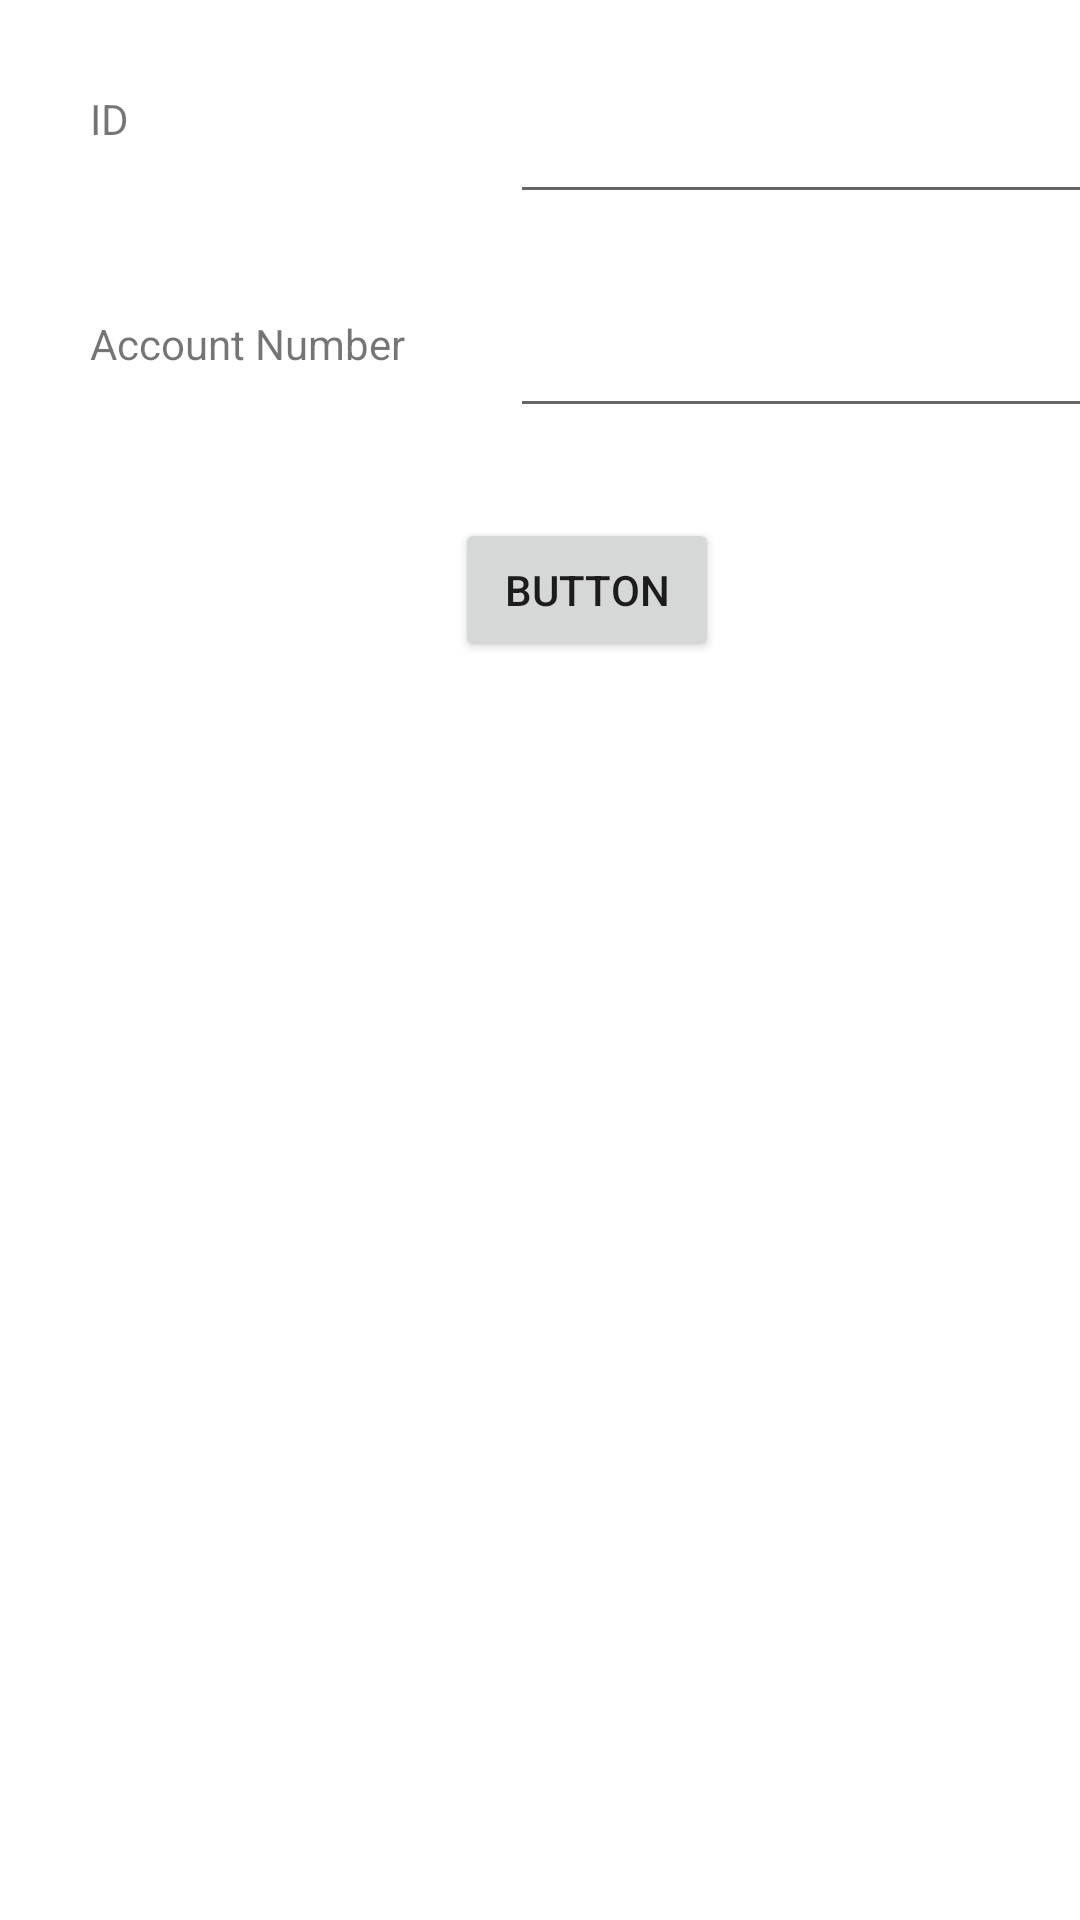

Android layout source for this screen:
<!-- AndroidManifest.xml: application theme Theme.BankAccount -->
<!-- res/layout/activity_main3.xml -->
<?xml version="1.0" encoding="utf-8"?>
<androidx.constraintlayout.widget.ConstraintLayout xmlns:android="http://schemas.android.com/apk/res/android"
    xmlns:app="http://schemas.android.com/apk/res-auto"
    xmlns:tools="http://schemas.android.com/tools"
    android:layout_width="match_parent"
    android:layout_height="match_parent"
    tools:context=".MainActivity3">

    <TextView
        android:id="@+id/textView27"
        android:layout_width="120dp"
        android:layout_height="45dp"
        android:layout_marginStart="30dp"
        android:layout_marginTop="30dp"
        android:text="ID"
        app:layout_constraintStart_toStartOf="parent"
        app:layout_constraintTop_toTopOf="parent" />

    <TextView
        android:id="@+id/textView28"
        android:layout_width="120dp"
        android:layout_height="45dp"
        android:layout_marginStart="30dp"
        android:layout_marginTop="30dp"
        android:text="Account Number"
        app:layout_constraintStart_toStartOf="parent"
        app:layout_constraintTop_toBottomOf="@+id/textView27" />

    <EditText
        android:id="@+id/editTextTextPersonName5"
        android:layout_width="wrap_content"
        android:layout_height="wrap_content"
        android:layout_marginStart="20dp"
        android:layout_marginTop="30dp"
        android:ems="10"
        android:inputType="textPersonName"
        app:layout_constraintStart_toEndOf="@+id/textView27"
        app:layout_constraintTop_toTopOf="parent" />

    <EditText
        android:id="@+id/editTextTextPersonName9"
        android:layout_width="wrap_content"
        android:layout_height="wrap_content"
        android:layout_marginStart="20dp"
        android:layout_marginTop="30dp"
        android:ems="10"
        android:inputType="textPersonName"
        app:layout_constraintStart_toEndOf="@+id/textView28"
        app:layout_constraintTop_toBottomOf="@+id/editTextTextPersonName5" />

    <Button
        android:id="@+id/button4"
        android:layout_width="wrap_content"
        android:layout_height="wrap_content"
        android:layout_marginStart="174dp"
        android:layout_marginTop="30dp"
        android:layout_marginEnd="143dp"
        android:text="Button"
        app:layout_constraintEnd_toEndOf="parent"
        app:layout_constraintStart_toStartOf="parent"
        app:layout_constraintTop_toBottomOf="@+id/editTextTextPersonName9" />
</androidx.constraintlayout.widget.ConstraintLayout>
<!-- resources referenced by this layout -->
<resources>
  <style name="Theme.BankAccount" parent="Theme.MaterialComponents.DayNight.DarkActionBar">
          
          <item name="colorPrimary">@color/purple_500</item>
          <item name="colorPrimaryVariant">@color/purple_700</item>
          <item name="colorOnPrimary">@color/white</item>
          
          <item name="colorSecondary">@color/teal_200</item>
          <item name="colorSecondaryVariant">@color/teal_700</item>
          <item name="colorOnSecondary">@color/black</item>
          
          <item name="android:statusBarColor" tools:targetApi="l">?attr/colorPrimaryVariant</item>
          
      </style>
  <!-- not gathered from this repository: default colours our renderer supplied (Android Studio template values) -->
  <color name="purple_500">#FF6200EE</color>
  <color name="purple_700">#FF3700B3</color>
  <color name="teal_200">#FF03DAC5</color>
  <color name="teal_700">#FF018786</color>
  <color name="black">#FF000000</color>
  <color name="white">#FFFFFFFF</color>
</resources>
